pico-8 play session: no input (idle), after a click and taps of 🅾, ❎, 🅾+❎, 🅾 in the second before t = 0

[t = 1 s] idle ~1s (no d-pad/buttons)
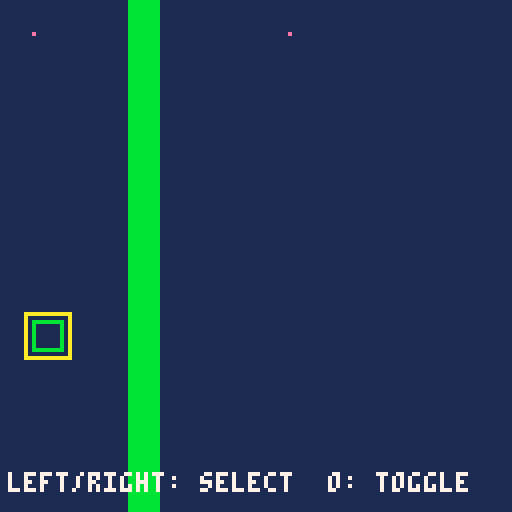

pico-8 cartridge
version 43
__lua__
function _init()
 game_bg=1
 game_goal=0
 game_count=3
 sprite1_sx=8
 sprite1_sy=0
 sprite1_w=8
 sprite1_h=8
 sprite1_x=8
 sprite1_y=8
 sprite1_movement=1
 sprite1_speed=4
 sprite1_rule=0
 sprite1_target=1
 sprite1_on=0
 sprite1_neighbor=-1
 sprite1_visible=1
 sprite2_sx=16
 sprite2_sy=0
 sprite2_w=8
 sprite2_h=8
 sprite2_x=8
 sprite2_y=80
 sprite2_movement=0
 sprite2_speed=1
 sprite2_rule=4
 sprite2_target=0
 sprite2_on=0
 sprite2_neighbor=-1
 sprite2_visible=1
 sprite3_sx=24
 sprite3_sy=0
 sprite3_w=8
 sprite3_h=8
 sprite3_x=72
 sprite3_y=8
 sprite3_movement=0
 sprite3_speed=1
 sprite3_rule=2
 sprite3_target=0
 sprite3_on=0
 sprite3_neighbor=-1
 sprite3_visible=1
 world_width=16
 world_height=16
 world_camera=0
 world_target=-1
 world_x=0
 world_y=0
 world_tiles=1
 world_walls={[4]=true}
 passage_count=2
 passage1_x=4
 passage1_y=1
 passage1_tile=4
 passage1_target=1
 passage1_on=0
 passage2_x=4
 passage2_y=2
 passage2_tile=4
 passage2_target=1
 passage2_on=0
 world_passages(true)
 game_score=0
 game_result=0
 game_selected=0
 game_last0=btn(0)
 game_last1=btn(1)
 game_last2=btn(2)
 game_last3=btn(3)
 game_last4=btn(4)
 game_last5=btn(5)
end

function world_blocked(x,y,w,h)
 for ty=flr(y/8),flr((y+h-1)/8) do
  for tx=flr(x/8),flr((x+w-1)/8) do
   if world_walls[mget(tx,ty)] then return true end
  end
 end
 return false
end

function world_move(x,y,w,h,dx,dy)
 local sx=dx==0 and 0 or sgn(dx)
 local sy=dy==0 and 0 or sgn(dy)
 for step=1,max(abs(dx),abs(dy)) do
  local nx=mid(0,x+sx,world_width*8-w)
  local ny=mid(0,y+sy,world_height*8-h)
  if dx~=0 and world_blocked(nx+(dx>0 and w-1 or 0),y,1,h) then break end
  if dy~=0 and world_blocked(x,ny+(dy>0 and h-1 or 0),w,1) then break end
  x=nx y=ny
 end
 return x,y
end

function world_occupied(x,y)
 if sprite1_visible==1 and sprite1_x<x+8 and x<sprite1_x+sprite1_w and sprite1_y<y+8 and y<sprite1_y+sprite1_h then return true end
 return false
end

function world_passages(reset)
 if sprite2_on==passage1_on then
  mset(passage1_x,passage1_y,0)
 elseif reset or not world_occupied(passage1_x*8,passage1_y*8) then
  mset(passage1_x,passage1_y,passage1_tile)
 end
 if sprite2_on==passage2_on then
  mset(passage2_x,passage2_y,0)
 elseif reset or not world_occupied(passage2_x*8,passage2_y*8) then
  mset(passage2_x,passage2_y,passage2_tile)
 end
end

function _update()
 local pressed0=btn(0) and not game_last0
 game_last0=btn(0)
 local pressed1=btn(1) and not game_last1
 game_last1=btn(1)
 local pressed2=btn(2) and not game_last2
 game_last2=btn(2)
 local pressed3=btn(3) and not game_last3
 game_last3=btn(3)
 local pressed4=btn(4) and not game_last4
 game_last4=btn(4)
 local pressed5=btn(5) and not game_last5
 game_last5=btn(5)
 if pressed5 then
  _init()
  return
 end
 if game_result~=0 then return end
 if pressed0 then game_selected=(game_selected+0)%1 end
 if pressed1 then game_selected=(game_selected+1)%1 end
 if btn(0) then sprite1_x,sprite1_y=world_move(sprite1_x,sprite1_y,sprite1_w,sprite1_h,-sprite1_speed,0) end
 if btn(1) then sprite1_x,sprite1_y=world_move(sprite1_x,sprite1_y,sprite1_w,sprite1_h,sprite1_speed,0) end
 if btn(2) then sprite1_x,sprite1_y=world_move(sprite1_x,sprite1_y,sprite1_w,sprite1_h,0,-sprite1_speed) end
 if btn(3) then sprite1_x,sprite1_y=world_move(sprite1_x,sprite1_y,sprite1_w,sprite1_h,0,sprite1_speed) end
 if pressed4 and game_selected==0 then sprite2_on=1-sprite2_on end
 world_passages(false)
 if game_result==0 and sprite3_visible==1 and sprite1_visible==1 and sprite3_x<sprite1_x+8 and sprite1_x<sprite3_x+8 and sprite3_y<sprite1_y+8 and sprite1_y<sprite3_y+8 then
  game_result=1
 end
end

function _draw()
 cls(game_bg)
 camera(world_x,world_y)
 map(0,0,0,0,world_width,world_height)
 if sprite1_visible==1 then
  sspr(8,0,8,8,sprite1_x,sprite1_y)
 end
 if sprite2_visible==1 then
  sspr(16,0,8,8,sprite2_x,sprite2_y)
  rect(sprite2_x,sprite2_y,sprite2_x+7,sprite2_y+7,sprite2_on==1 and 11 or 5)
  if game_selected==0 then rect(sprite2_x-2,sprite2_y-2,sprite2_x+9,sprite2_y+9,10) end
 end
 if sprite3_visible==1 then
  sspr(24,0,8,8,sprite3_x,sprite3_y)
 end
 camera()
 print("left/right: select  o: toggle",2,118,7)
 if game_result~=0 then
  rectfill(14,48,113,76,1)
  rect(14,48,113,76,7)
  print(game_result==1 and "you win!" or "try again",44,54,10)
  print("x: restart",44,66,7)
 end
end
__gfx__
00000000e0000000e0000000e0000000bbbbbbbb0000000000000000000000000000000000000000000000000000000000000000000000000000000000000000
00000000000000000000000000000000bbbbbbbb0000000000000000000000000000000000000000000000000000000000000000000000000000000000000000
00000000000000000000000000000000bbbbbbbb0000000000000000000000000000000000000000000000000000000000000000000000000000000000000000
00000000000000000000000000000000bbbbbbbb0000000000000000000000000000000000000000000000000000000000000000000000000000000000000000
00000000000000000000000000000000bbbbbbbb0000000000000000000000000000000000000000000000000000000000000000000000000000000000000000
00000000000000000000000000000000bbbbbbbb0000000000000000000000000000000000000000000000000000000000000000000000000000000000000000
00000000000000000000000000000000bbbbbbbb0000000000000000000000000000000000000000000000000000000000000000000000000000000000000000
00000000000000000000000000000000bbbbbbbb0000000000000000000000000000000000000000000000000000000000000000000000000000000000000000
__gff__
00000000000000000000000000000000000000000000000000000000000000000000000000000000000000000000000000000000000000000000000000000000000000000000000000000000000000000000000000000000000000000000000000000000a5000000000000000000000000000000000000000000000000000000
__map__
0000000004000000000000000000000000000000000000000000000000000000000000000000000000000000000000000000000000000000000000000000000000000000000000000000000000000000000000000000000000000000000000000000000000000000000000000000000000000000000000000000000000000000
0000000004000000000000000000000000000000000000000000000000000000000000000000000000000000000000000000000000000000000000000000000000000000000000000000000000000000000000000000000000000000000000000000000000000000000000000000000000000000000000000000000000000000
0000000004000000000000000000000000000000000000000000000000000000000000000000000000000000000000000000000000000000000000000000000000000000000000000000000000000000000000000000000000000000000000000000000000000000000000000000000000000000000000000000000000000000
0000000004000000000000000000000000000000000000000000000000000000000000000000000000000000000000000000000000000000000000000000000000000000000000000000000000000000000000000000000000000000000000000000000000000000000000000000000000000000000000000000000000000000
0000000004000000000000000000000000000000000000000000000000000000000000000000000000000000000000000000000000000000000000000000000000000000000000000000000000000000000000000000000000000000000000000000000000000000000000000000000000000000000000000000000000000000
0000000004000000000000000000000000000000000000000000000000000000000000000000000000000000000000000000000000000000000000000000000000000000000000000000000000000000000000000000000000000000000000000000000000000000000000000000000000000000000000000000000000000000
0000000004000000000000000000000000000000000000000000000000000000000000000000000000000000000000000000000000000000000000000000000000000000000000000000000000000000000000000000000000000000000000000000000000000000000000000000000000000000000000000000000000000000
0000000004000000000000000000000000000000000000000000000000000000000000000000000000000000000000000000000000000000000000000000000000000000000000000000000000000000000000000000000000000000000000000000000000000000000000000000000000000000000000000000000000000000
0000000004000000000000000000000000000000000000000000000000000000000000000000000000000000000000000000000000000000000000000000000000000000000000000000000000000000000000000000000000000000000000000000000000000000000000000000000000000000000000000000000000000000
0000000004000000000000000000000000000000000000000000000000000000000000000000000000000000000000000000000000000000000000000000000000000000000000000000000000000000000000000000000000000000000000000000000000000000000000000000000000000000000000000000000000000000
0000000004000000000000000000000000000000000000000000000000000000000000000000000000000000000000000000000000000000000000000000000000000000000000000000000000000000000000000000000000000000000000000000000000000000000000000000000000000000000000000000000000000000
0000000004000000000000000000000000000000000000000000000000000000000000000000000000000000000000000000000000000000000000000000000000000000000000000000000000000000000000000000000000000000000000000000000000000000000000000000000000000000000000000000000000000000
0000000004000000000000000000000000000000000000000000000000000000000000000000000000000000000000000000000000000000000000000000000000000000000000000000000000000000000000000000000000000000000000000000000000000000000000000000000000000000000000000000000000000000
0000000004000000000000000000000000000000000000000000000000000000000000000000000000000000000000000000000000000000000000000000000000000000000000000000000000000000000000000000000000000000000000000000000000000000000000000000000000000000000000000000000000000000
0000000004000000000000000000000000000000000000000000000000000000000000000000000000000000000000000000000000000000000000000000000000000000000000000000000000000000000000000000000000000000000000000000000000000000000000000000000000000000000000000000000000000000
0000000004000000000000000000000000000000000000000000000000000000000000000000000000000000000000000000000000000000000000000000000000000000000000000000000000000000000000000000000000000000000000000000000000000000000000000000000000000000000000000000000000000000
0000000000000000000000000000000000000000000000000000000000000000000000000000000000000000000000000000000000000000000000000000000000000000000000000000000000000000000000000000000000000000000000000000000000000000000000000000000000000000000000000000000000000000
0000000000000000000000000000000000000000000000000000000000000000000000000000000000000000000000000000000000000000000000000000000000000000000000000000000000000000000000000000000000000000000000000000000000000000000000000000000000000000000000000000000000000000
0000000000000000000000000000000000000000000000000000000000000000000000000000000000000000000000000000000000000000000000000000000000000000000000000000000000000000000000000000000000000000000000000000000000000000000000000000000000000000000000000000000000000000
0000000000000000000000000000000000000000000000000000000000000000000000000000000000000000000000000000000000000000000000000000000000000000000000000000000000000000000000000000000000000000000000000000000000000000000000000000000000000000000000000000000000000000
0000000000000000000000000000000000000000000000000000000000000000000000000000000000000000000000000000000000000000000000000000000000000000000000000000000000000000000000000000000000000000000000000000000000000000000000000000000000000000000000000000000000000000
0000000000000000000000000000000000000000000000000000000000000000000000000000000000000000000000000000000000000000000000000000000000000000000000000000000000000000000000000000000000000000000000000000000000000000000000000000000000000000000000000000000000000000
0000000000000000000000000000000000000000000000000000000000000000000000000000000000000000000000000000000000000000000000000000000000000000000000000000000000000000000000000000000000000000000000000000000000000000000000000000000000000000000000000000000000000000
0000000000000000000000000000000000000000000000000000000000000000000000000000000000000000000000000000000000000000000000000000000000000000000000000000000000000000000000000000000000000000000000000000000000000000000000000000000000000000000000000000000000000000
0000000000000000000000000000000000000000000000000000000000000000000000000000000000000000000000000000000000000000000000000000000000000000000000000000000000000000000000000000000000000000000000000000000000000000000000000000000000000000000000000000000000000000
0000000000000000000000000000000000000000000000000000000000000000000000000000000000000000000000000000000000000000000000000000000000000000000000000000000000000000000000000000000000000000000000000000000000000000000000000000000000000000000000000000000000000000
0000000000000000000000000000000000000000000000000000000000000000000000000000000000000000000000000000000000000000000000000000000000000000000000000000000000000000000000000000000000000000000000000000000000000000000000000000000000000000000000000000000000000000
0000000000000000000000000000000000000000000000000000000000000000000000000000000000000000000000000000000000000000000000000000000000000000000000000000000000000000000000000000000000000000000000000000000000000000000000000000000000000000000000000000000000000000
0000000000000000000000000000000000000000000000000000000000000000000000000000000000000000000000000000000000000000000000000000000000000000000000000000000000000000000000000000000000000000000000000000000000000000000000000000000000000000000000000000000000000000
0000000000000000000000000000000000000000000000000000000000000000000000000000000000000000000000000000000000000000000000000000000000000000000000000000000000000000000000000000000000000000000000000000000000000000000000000000000000000000000000000000000000000000
0000000000000000000000000000000000000000000000000000000000000000000000000000000000000000000000000000000000000000000000000000000000000000000000000000000000000000000000000000000000000000000000000000000000000000000000000000000000000000000000000000000000000000
00000000000000000000000000000000000000000000000000000000000000000000000000000000000000000000000000000000000000000000000000000000000000000000000000000000000000000000000000000000000000000000000000000000c8000000000000000000000000000000000000000000000000000000
